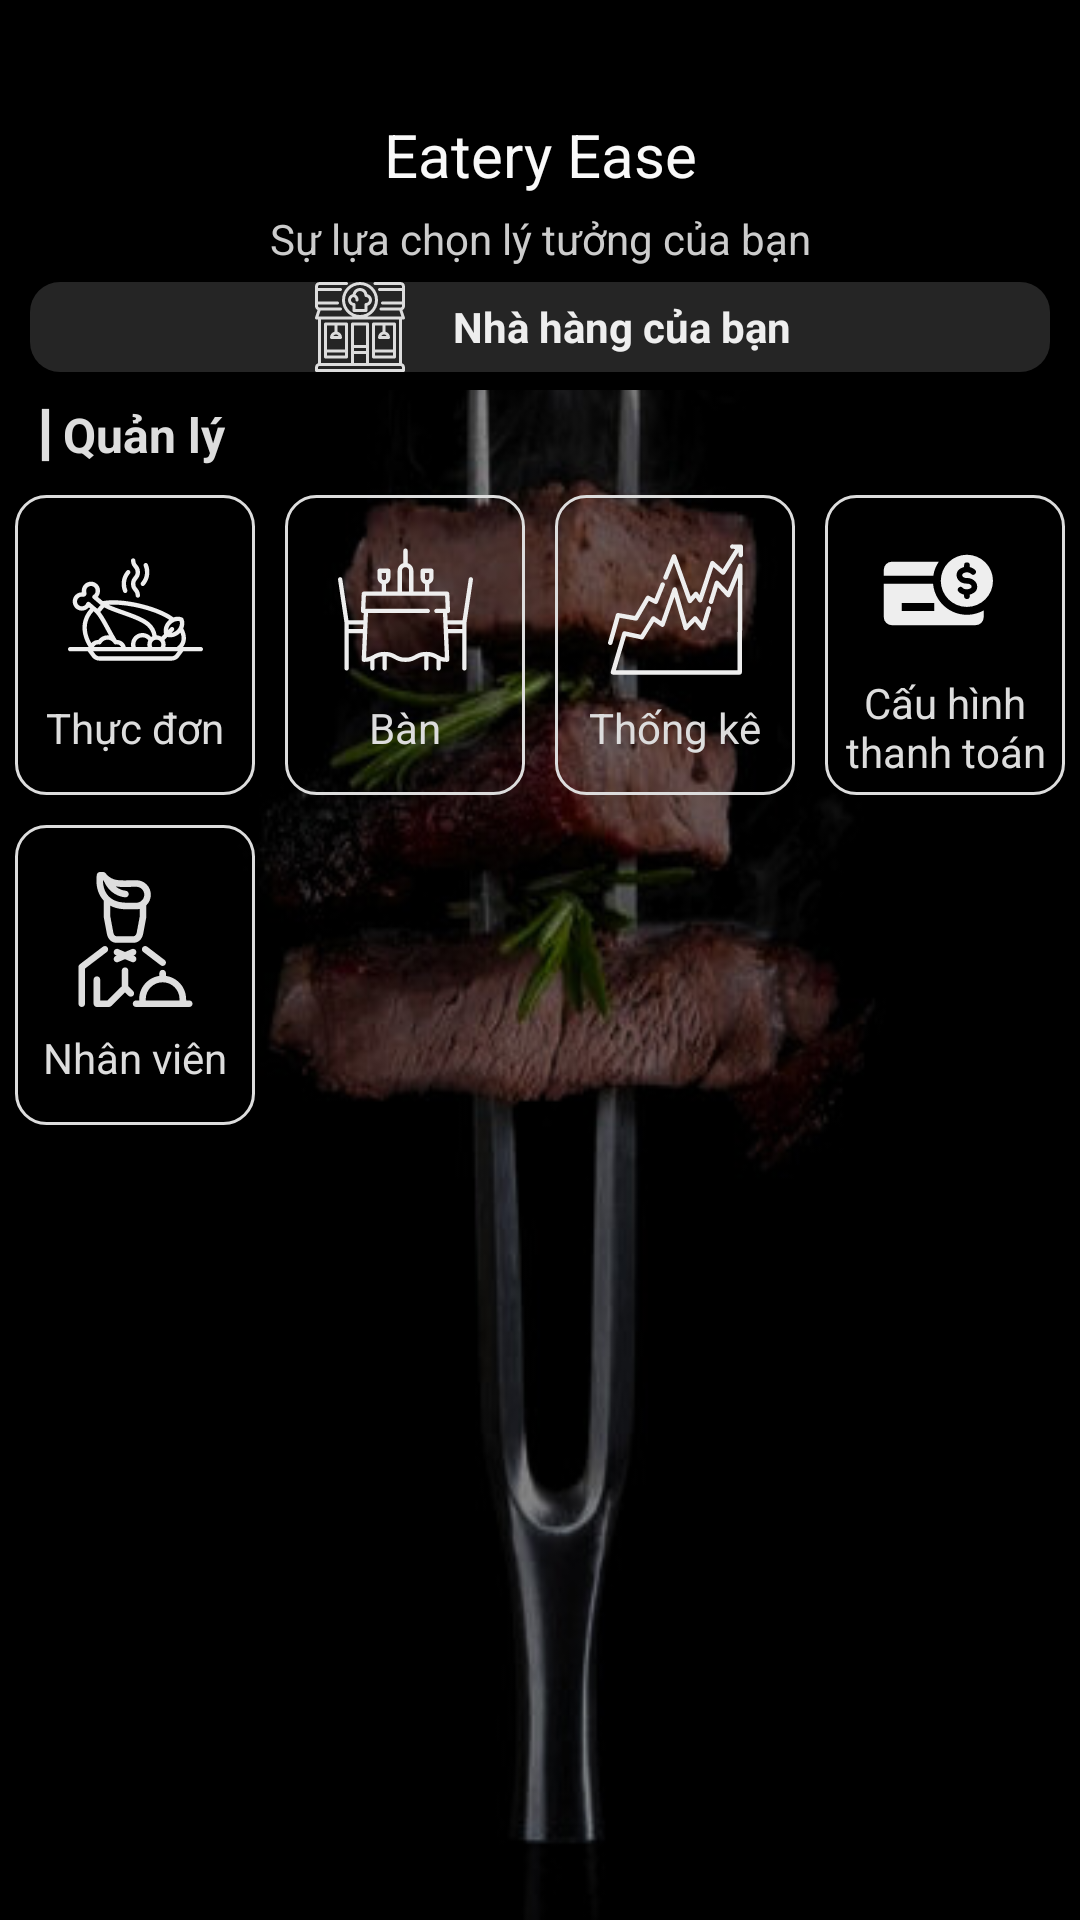

Layout XML and referenced resources for this Android screen:
<!-- AndroidManifest.xml: application theme Theme.RestaurantManager -->
<!-- res/layout/fragment_manager.xml -->
<?xml version="1.0" encoding="utf-8"?>
<FrameLayout xmlns:android="http://schemas.android.com/apk/res/android"
    xmlns:app="http://schemas.android.com/apk/res-auto"
    xmlns:tools="http://schemas.android.com/tools"
    android:layout_width="match_parent"
    android:layout_height="match_parent"
    android:background="@drawable/background_beef"
    tools:context=".ManagerFragment">

    <LinearLayout
        android:layout_width="match_parent"
        android:layout_height="match_parent"
        android:orientation="vertical"
        >
        <LinearLayout
            android:layout_width="match_parent"
            android:orientation="vertical"
            android:background="#000"
            android:layout_height="130dp">

            <TextView
                android:layout_width="match_parent"
                android:layout_height="65dp"
                android:layout_gravity="center"
                android:gravity="bottom|center_horizontal"
                android:text="Eatery Ease"
                android:textColor="#F9F9f9"
                android:textSize="20dp" />

            <TextView
                android:layout_width="match_parent"
                android:layout_height="29dp"
                android:layout_gravity="center"
                android:gravity="center"
                android:text="Sự lựa chọn lý tưởng của bạn"
                android:textColor="#ccc" />
            <LinearLayout
                android:layout_width="match_parent"
                android:layout_height="30dp"
                android:background="@drawable/half_white_background"
                android:layout_marginBottom="5dp"
                android:layout_marginHorizontal="10dp"
                android:gravity="center"
                >
                <LinearLayout
                    android:layout_width="wrap_content"
                    android:layout_height="match_parent"
                    android:layout_gravity="center"
                    android:gravity="center"
                    android:orientation="horizontal"
                    >
                    <ImageView
                        android:layout_width="wrap_content"
                        android:layout_height="wrap_content"
                        android:contentDescription="image_for_restaurant"
                        android:src="@drawable/restaurant"
                        android:layout_marginRight="7dp"
                        />
                    <TextView
                        android:layout_width="match_parent"
                        android:layout_height="match_parent"
                        android:text="Nhà hàng của bạn"
                        android:gravity="center_vertical"
                        android:textColor="#eee"
                        android:textStyle="bold"
                        />
                </LinearLayout>
            </LinearLayout>
        </LinearLayout>
        <LinearLayout
            android:layout_width="match_parent"
            android:layout_height="30dp">
            <LinearLayout
                android:layout_width="match_parent"
                android:layout_height="match_parent"
                android:gravity="center_vertical"
                android:layout_marginHorizontal="10dp"
                >
                <TextView
                    android:layout_width="wrap_content"
                    android:layout_height="wrap_content"
                    android:text="┃"
                    android:textColor="#ddd"
                    android:textStyle="bold"
                    android:gravity="center_vertical"
                    />
                <TextView
                    android:layout_width="match_parent"
                    android:layout_height="match_parent"
                    android:text="Quản lý"
                    android:textSize="16dp"
                    android:gravity="center_vertical"
                    android:layout_marginLeft="1dp"
                    android:textColor="#ddd"
                    android:textStyle="bold"
                    />
            </LinearLayout>
        </LinearLayout>
        <GridLayout
            android:layout_width="match_parent"
            android:layout_height="match_parent"
            android:columnCount="4"
            >

            <LinearLayout
                android:id="@+id/btnFoodManager"
                android:layout_width="0dp"
                android:layout_marginRight="5dp"
                android:layout_marginLeft="5dp"
                android:layout_marginTop="5dp"
                android:layout_marginBottom="5dp"
                android:layout_columnWeight="1"
                android:layout_height="100dp"
                android:layout_row="0"
                android:layout_column="0"
                android:background="@drawable/btn_btn"
                android:gravity="center"
                android:orientation="vertical">

                <ImageButton
                    android:id="@+id/btnFoodManager2"
                    android:layout_width="50dp"
                    android:layout_height="50dp"
                    android:background="@android:color/transparent"
                    android:elevation="8dp"
                    android:padding="4dp"
                    android:src="@drawable/dish" />

                <TextView
                    android:layout_width="wrap_content"
                    android:layout_height="wrap_content"
                    android:layout_marginTop="5dp"
                    android:text="Thực đơn"
                    android:textColor="#ddd" />
            </LinearLayout>

            <LinearLayout
                android:id="@+id/btnTableManager"
                android:layout_width="0dp"
                android:layout_marginRight="5dp"
                android:layout_marginLeft="5dp"
                android:layout_marginTop="5dp"
                android:layout_marginBottom="5dp"
                android:layout_columnWeight="1"
                android:layout_height="100dp"
                android:layout_row="0"
                android:layout_column="1"
                android:gravity="center"
                android:orientation="vertical"
                android:background="@drawable/btn_btn"
                >

                <ImageButton
                    android:id="@+id/btnTableManager2"
                    android:layout_width="50dp"
                    android:layout_height="50dp"
                    android:background="@android:color/transparent"
                    android:elevation="8dp"
                    android:padding="8dp"
                    android:src="@drawable/table" />

                <TextView
                    android:layout_width="wrap_content"
                    android:layout_height="wrap_content"
                    android:layout_marginTop="5dp"
                    android:text="Bàn"
                    android:textColor="#ddd" />
            </LinearLayout>

            <LinearLayout
                android:id="@+id/btnStatisticManager"
                android:layout_width="0dp"
                android:layout_marginRight="5dp"
                android:layout_marginLeft="5dp"
                android:layout_marginTop="5dp"
                android:layout_marginBottom="5dp"
                android:layout_columnWeight="1"
                android:layout_height="100dp"
                android:layout_row="0"
                android:layout_column="2"
                android:gravity="center"
                android:orientation="vertical"
                android:background="@drawable/btn_btn"
                >

                <ImageButton
                    android:id="@+id/btnStatisticManager2"
                    android:layout_width="50dp"
                    android:layout_height="50dp"
                    android:background="@android:color/transparent"
                    android:elevation="8dp"
                    android:padding="10dp"
                    android:src="@drawable/chart" />

                <TextView
                    android:layout_width="wrap_content"
                    android:layout_height="wrap_content"
                    android:layout_marginTop="5dp"
                    android:text="Thống kê"
                    android:textColor="#ddd" />
            </LinearLayout>

            <LinearLayout
                android:id="@+id/payment"
                android:layout_width="0dp"
                android:layout_marginRight="5dp"
                android:layout_marginLeft="5dp"
                android:layout_marginTop="5dp"
                android:layout_marginBottom="5dp"
                android:layout_columnWeight="1"
                android:layout_height="100dp"
                android:layout_row="0"
                android:layout_column="3"
                android:gravity="center"
                android:orientation="vertical"
                android:background="@drawable/btn_btn"
                >

                <ImageButton
                    android:id="@+id/payment2"
                    android:layout_width="50dp"
                    android:layout_height="50dp"
                    android:background="@android:color/transparent"
                    android:elevation="8dp"
                    android:padding="10dp"
                    android:src="@drawable/payment" />

                <TextView
                    android:layout_width="wrap_content"
                    android:layout_height="wrap_content"
                    android:layout_marginTop="5dp"
                    android:gravity="center"
                    android:text="Cấu hình thanh toán"
                    android:textColor="#ddd" />
            </LinearLayout>

            <LinearLayout
                android:id="@+id/btnEmployeeManager"
                android:layout_width="0dp"
                android:layout_marginRight="5dp"
                android:layout_marginLeft="5dp"
                android:layout_marginTop="5dp"
                android:layout_marginBottom="5dp"
                android:layout_columnWeight="1"
                android:layout_height="100dp"
                android:layout_row="1"
                android:layout_column="0"
                android:gravity="center"
                android:orientation="vertical"
                android:background="@drawable/btn_btn"
                >

                <ImageButton
                    android:id="@+id/btnEmployeeManager2"
                    android:layout_width="50dp"
                    android:layout_height="50dp"
                    android:elevation="8dp"
                    android:background="@android:color/transparent"
                    android:padding="10dp"
                    android:src="@drawable/waiter" />

                <TextView
                    android:layout_width="wrap_content"
                    android:layout_height="wrap_content"
                    android:layout_marginTop="5dp"
                    android:text="Nhân viên"
                    android:textColor="#ddd" />
            </LinearLayout>


        </GridLayout>
    </LinearLayout>
</FrameLayout>
<!-- resources referenced by this layout -->
<resources>
  <!-- drawable background_beef: jpg bitmap (drawable, 23385 bytes) -->
  <!-- drawable btn_btn (drawable) -->
  <?xml version="1.0" encoding="utf-8"?>
  <shape xmlns:android="http://schemas.android.com/apk/res/android"
      android:shape="rectangle">
      <solid android:color="@android:color/transparent" />
      <stroke
          android:width="1dp"
          android:color="#ddd" />
      <corners android:radius="10dp" />
  </shape>
  <!-- drawable chart: vector/xml drawable (drawable, 4409 chars, omitted) -->
  <!-- drawable dish: vector/xml drawable (drawable, 6547 chars, omitted) -->
  <!-- drawable half_white_background (drawable) -->
  <?xml version="1.0" encoding="utf-8"?>
  <selector xmlns:android="http://schemas.android.com/apk/res/android">
  <item>
      <shape android:shape="rectangle">
          <corners android:radius="10dp"/>
          <solid android:color="#25ffffff"/>
      </shape>
  </item>
  </selector>
  <!-- drawable payment (drawable) -->
  <?xml version="1.0" encoding="utf-8"?>
  <vector xmlns:android="http://schemas.android.com/apk/res/android"
      android:width="45dp"
      android:height="45dp"
      android:viewportWidth="19"
      android:viewportHeight="19">
  
      <path
          android:fillColor="#eee"
          android:pathData="M7.782 8.282H0.818v-0.874A1.112 1.112 0 0 1 1.926 6.3h6.629a4.767 4.767 0 0 0-0.773 1.982zm7.09 4.859v0.971a1.112 1.112 0 0 1-1.108 1.108H1.926a1.112 1.112 0 0 1-1.108-1.108V9.39h6.93a4.782 4.782 0 0 0 6.623 3.998 4.792 4.792 0 0 0 0.501-0.247zM7.92 12.113H3.33v1.109h4.59zm8.262-3.129a3.672 3.672 0 1 1-3.672-3.671 3.672 3.672 0 0 1 3.672 3.671zm-2.215 0.812 a1.073 1.073 0 0 0-0.265-0.705 1.427 1.427 0 0 0-0.397-0.316 1.657 1.657 0 0 0-0.41-0.148 1.782 1.782 0 0 0-0.375-0.039 1.29 1.29 0 0 1-0.216-0.016 0.811 0.811 0 0 1-0.221-0.072 0.511 0.511 0 0 1-0.164-0.131 0.315 0.315 0 0 1-0.074-0.187 0.324 0.324 0 0 1 0.182-0.267 0.985 0.985 0 0 1 0.5-0.133 1.077 1.077 0 0 1 0.175 0.03 l0.022 0.004 a1.126 1.126 0 0 1 0.214 0.075 0.583 0.583 0 0 1 0.168 0.116 0.396 0.396 0 1 0 0.56-0.56 1.374 1.374 0 0 0-0.403-0.278 1.904 1.904 0 0 0-0.352-0.122v-0.242a0.396 0.396 0 1 0-0.791 0v0.232a1.669 1.669 0 0 0-0.516 0.209 1.107 1.107 0 0 0-0.55 0.936 1.094 1.094 0 0 0 0.25 0.686 1.29 1.29 0 0 0 0.425 0.34 1.583 1.583 0 0 0 0.445 0.145 2.06 2.06 0 0 0 0.346 0.027 0.987 0.987 0 0 1 0.207 0.021 0.87 0.87 0 0 1 0.21 0.075 0.645 0.645 0 0 1 0.169 0.136 0.285 0.285 0 0 1 0.07 0.184 c0 0.044 0 0.135-0.166 0.242 a0.983 0.983 0 0 1-0.51 0.14 1.608 1.608 0 0 1-0.224-0.027 1.08 1.08 0 0 1-0.208-0.066 0.418 0.418 0 0 1-0.154-0.12 0.396 0.396 0 0 0-0.598 0.519 1.192 1.192 0 0 0 0.459 0.336 1.839 1.839 0 0 0 0.345 0.107 v0.237a0.396 0.396 0 0 0 0.791 0v-0.242a1.683 1.683 0 0 0 0.53-0.22 1.049 1.049 0 0 0 0.526-0.906z" />
  </vector>
  <!-- drawable restaurant: vector/xml drawable (drawable, 3266 chars, omitted) -->
  <!-- drawable table: vector/xml drawable (drawable, 3478 chars, omitted) -->
  <!-- drawable waiter: vector/xml drawable (drawable, 3443 chars, omitted) -->
  <style name="Theme.RestaurantManager" parent="Base.Theme.RestaurantManager" />
  <style name="Base.Theme.RestaurantManager" parent="Theme.AppCompat.NoActionBar">
          
          
      </style>
</resources>
